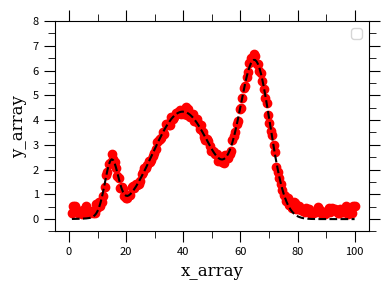

Write Python code to recreate this figure.
import matplotlib
import matplotlib.pyplot as plt
import numpy as np
import scipy as scipy
from scipy import optimize
from matplotlib.ticker import AutoMinorLocator
from matplotlib import gridspec
import matplotlib.ticker as ticker

def _1gaussian(x, amp1,cen1,sigma1):
    return amp1*(1/(sigma1*(np.sqrt(2*np.pi))))*(np.exp((-1.0/2.0)*(((x_array-cen1)/sigma1)**2)))

def _3gaussian(x, amp1,cen1,sigma1, amp2,cen2,sigma2, amp3,cen3,sigma3):
    return amp1*(1/(sigma1*(np.sqrt(2*np.pi))))*(np.exp((-1.0/2.0)*(((x_array-cen1)/sigma1)**2))) + \
            amp2*(1/(sigma2*(np.sqrt(2*np.pi))))*(np.exp((-1.0/2.0)*(((x_array-cen2)/sigma2)**2)))+ \
            amp3*(1/(sigma3*(np.sqrt(2*np.pi))))*(np.exp((-1.0/2.0)*(((x_array-cen3)/sigma3)**2)))

# linearly spaced x-axis of 10 values between 1 and 10
n=200
x_array = np.linspace(1,100,n)

# amp1 = 100
# sigma1 = 10
# cen1 = 50
# y_array_gauss = amp1*(1/(sigma1*(np.sqrt(2*np.pi))))*(np.exp((-1.0/2.0)*(((x_array-cen1)/sigma1)**2)))

# # creating some noise to add the the y-axis data
# y_noise_gauss = (np.exp((np.random.ranf(50))))/5
# y_array_gauss += y_noise_gauss

amp1 = 100
sigma1 = 10
cen1 = 40

amp2 = 75
sigma2 = 5
cen2 = 65

amp3 = 10
sigma3 = 2
cen3 = 15

y_array_2gauss = amp1*(1/(sigma1*(np.sqrt(2*np.pi))))*(np.exp((-1.0/2.0)*(((x_array-cen1)/sigma1)**2))) + \
                amp2*(1/(sigma2*(np.sqrt(2*np.pi))))*(np.exp((-1.0/2.0)*(((x_array-cen2)/sigma2)**2))) + \
                amp3*(1/(sigma3*(np.sqrt(2*np.pi))))*(np.exp((-1.0/2.0)*(((x_array-cen3)/sigma3)**2)))

# creating some noise to add the the y-axis data
y_noise_2gauss = (np.exp((np.random.ranf(n))))/5
y_array_2gauss += y_noise_2gauss

popt_2gauss, pcov_2gauss = scipy.optimize.curve_fit(_3gaussian, x_array, y_array_2gauss, p0=[amp1, cen1, sigma1, amp2, cen2, sigma2, amp3, cen3, sigma3])

perr_2gauss = np.sqrt(np.diag(pcov_2gauss))

pars_1 = popt_2gauss[0:3]
pars_2 = popt_2gauss[3:6]
pars_3 = popt_2gauss[6:9]
gauss_peak_1 = _1gaussian(x_array, *pars_1)
gauss_peak_2 = _1gaussian(x_array, *pars_2)
gauss_peak_3 = _1gaussian(x_array, *pars_3)

fig = plt.figure(figsize=(4,3))
gs = gridspec.GridSpec(1,1)
ax1 = fig.add_subplot(gs[0])

ax1.plot(x_array, y_array_2gauss, "ro")
ax1.plot(x_array, _3gaussian(x_array, *popt_2gauss), 'k--')#,\
         #label="y= %0.2f$e^{%0.2fx}$ + %0.2f" % (popt_exponential[0], popt_exponential[1], popt_exponential[2]))
    
ax1.set_xlim(-5,105)
ax1.set_ylim(-0.5,8)

ax1.set_xlabel("x_array",family="serif",  fontsize=12)
ax1.set_ylabel("y_array",family="serif",  fontsize=12)

ax1.legend(loc="best")

ax1.xaxis.set_major_locator(ticker.MultipleLocator(20))
#ax1.yaxis.set_major_locator(ticker.MultipleLocator(50))

ax1.xaxis.set_minor_locator(AutoMinorLocator(2))
ax1.yaxis.set_minor_locator(AutoMinorLocator(2))

ax1.tick_params(axis='both',which='major', direction="out", top="on", right="on", bottom="on", length=8, labelsize=8)
ax1.tick_params(axis='both',which='minor', direction="out", top="on", right="on", bottom="on", length=5, labelsize=8)

fig.tight_layout()
fig.savefig("fit2Gaussian.png", format="png",dpi=1000)

# this cell prints the fitting parameters with their errors
print("-------------Peak 1-------------")
print("amplitude = %0.2f (+/-) %0.2f" % (pars_1[0], perr_2gauss[0]))
print("center = %0.2f (+/-) %0.2f" % (pars_1[1], perr_2gauss[1]))
print("sigma = %0.2f (+/-) %0.2f" % (pars_1[2], perr_2gauss[2]))
print("area = %0.2f" % np.trapz(gauss_peak_1))
print("--------------------------------")
print("-------------Peak 2-------------")
print("amplitude = %0.2f (+/-) %0.2f" % (pars_2[0], perr_2gauss[3]))
print("center = %0.2f (+/-) %0.2f" % (pars_2[1], perr_2gauss[4]))
print("sigma = %0.2f (+/-) %0.2f" % (pars_2[2], perr_2gauss[5]))
print("area = %0.2f" % np.trapz(gauss_peak_2))
print("--------------------------------")
print("-------------Peak 3-------------")
print("amplitude = %0.2f (+/-) %0.2f" % (pars_3[0], perr_2gauss[6]))
print("center = %0.2f (+/-) %0.2f" % (pars_3[1], perr_2gauss[7]))
print("sigma = %0.2f (+/-) %0.2f" % (pars_3[2], perr_2gauss[8]))
print("area = %0.2f" % np.trapz(gauss_peak_3))
print("--------------------------------")
